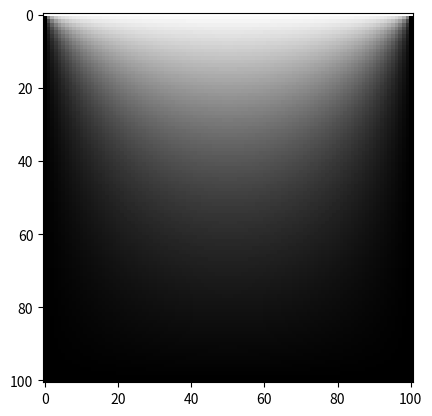

Python code for this plot:
import numpy as np 
import matplotlib.pyplot as plt 

V = 1.
N = int(100)
tol = 1e-3
phi = np.zeros([N+1,N+1], float)
norm = 10.
phi[0,:] = V 
w = 0.9

while(norm>tol):

    phi0 = np.copy(phi)

    for i in range(1,N,1):
        for j in range(1,N,1):
            phi[i,j] = 0.25*(1.+w) * (phi[i+1,j]+phi[i-1,j]+phi[i,j+1]+phi[i,j-1]) - w*phi[i,j]

    norm = np.linalg.norm(phi-phi0)

plt.imshow(phi)
plt.gray()
plt.show()